4-way image classification set "clarifier" from GitHub (janes1234/Skripsie); label vocabulary: dysfunctional, empty, functional, scum.

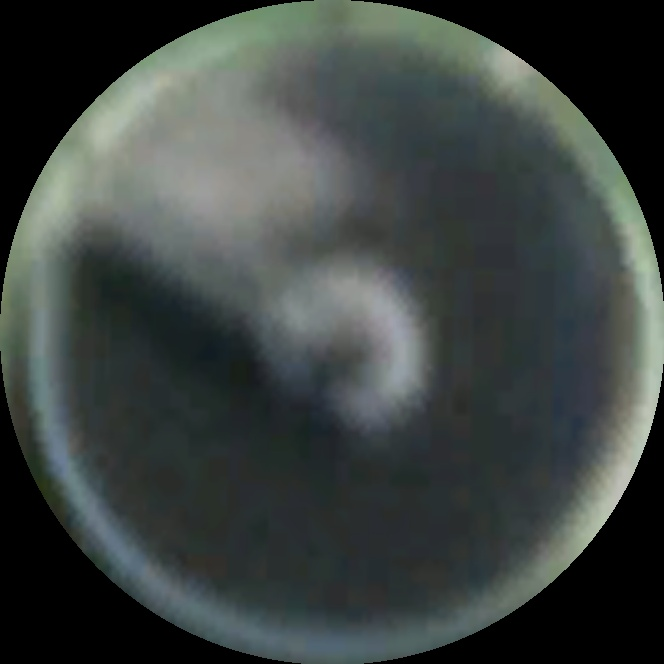
Label: scum

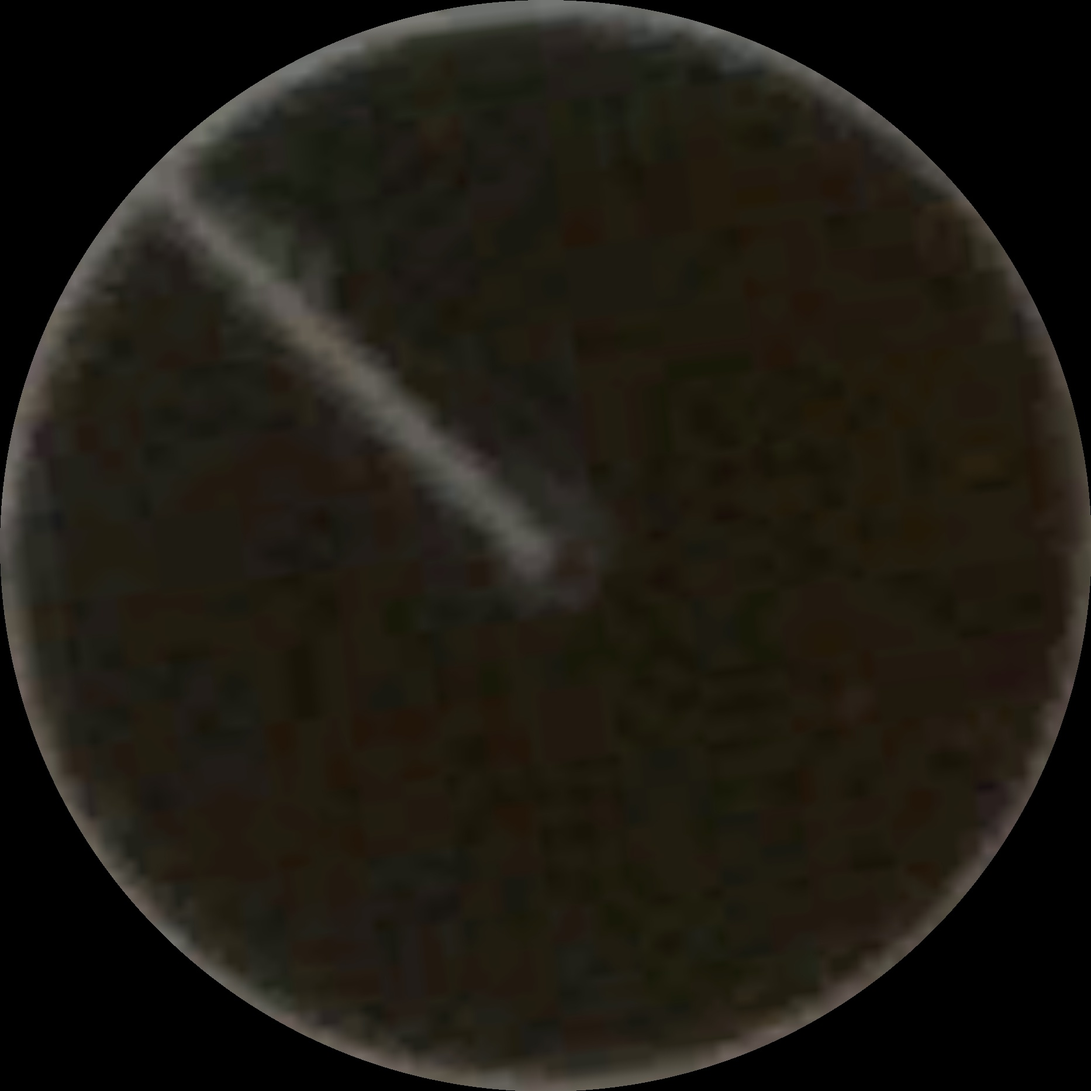
Label: functional

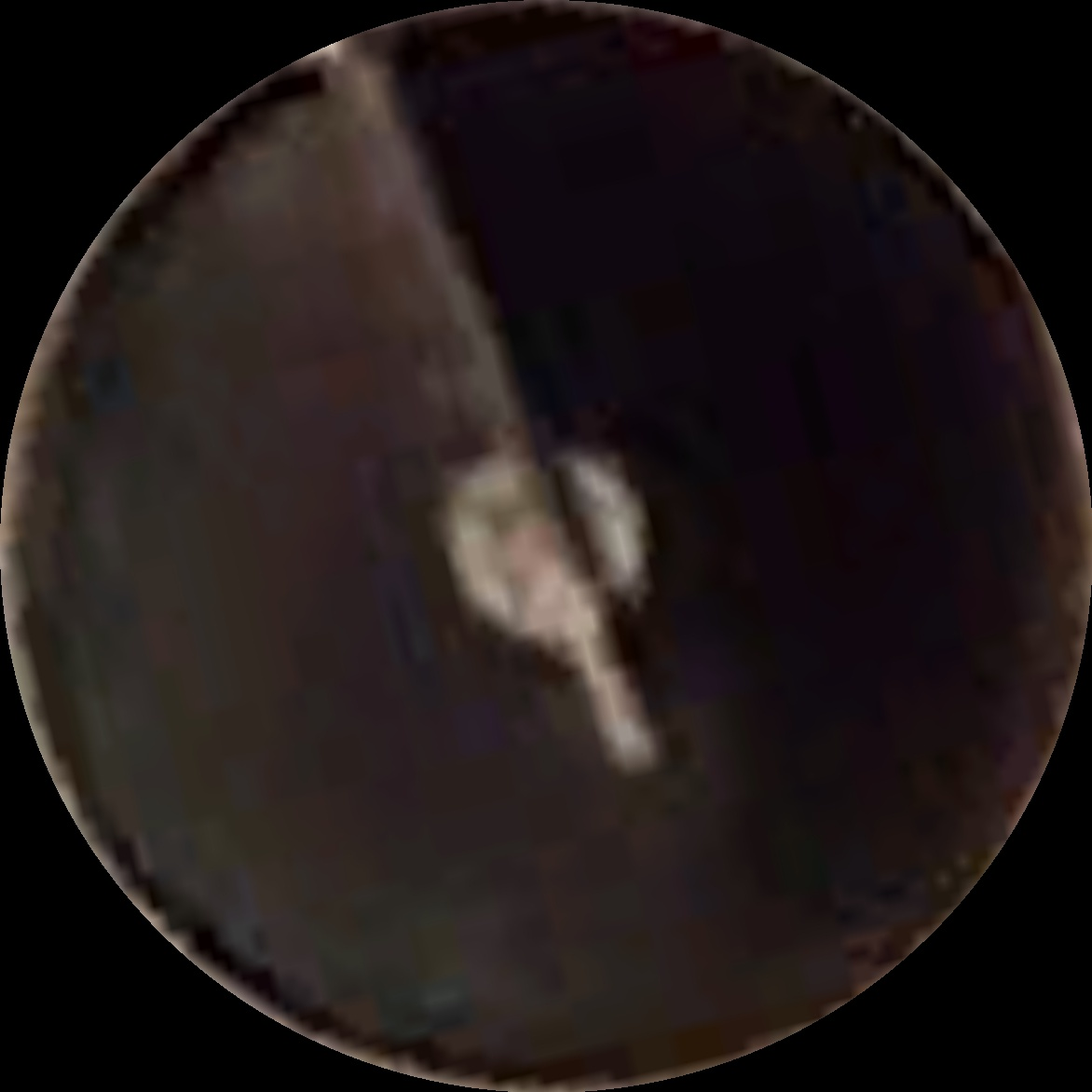
Label: scum

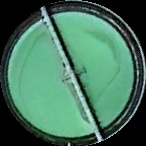
Label: dysfunctional

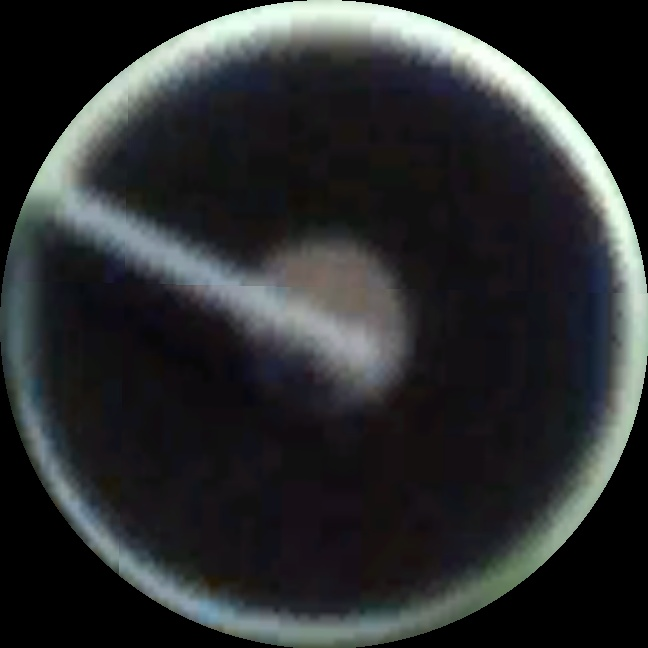
Label: functional

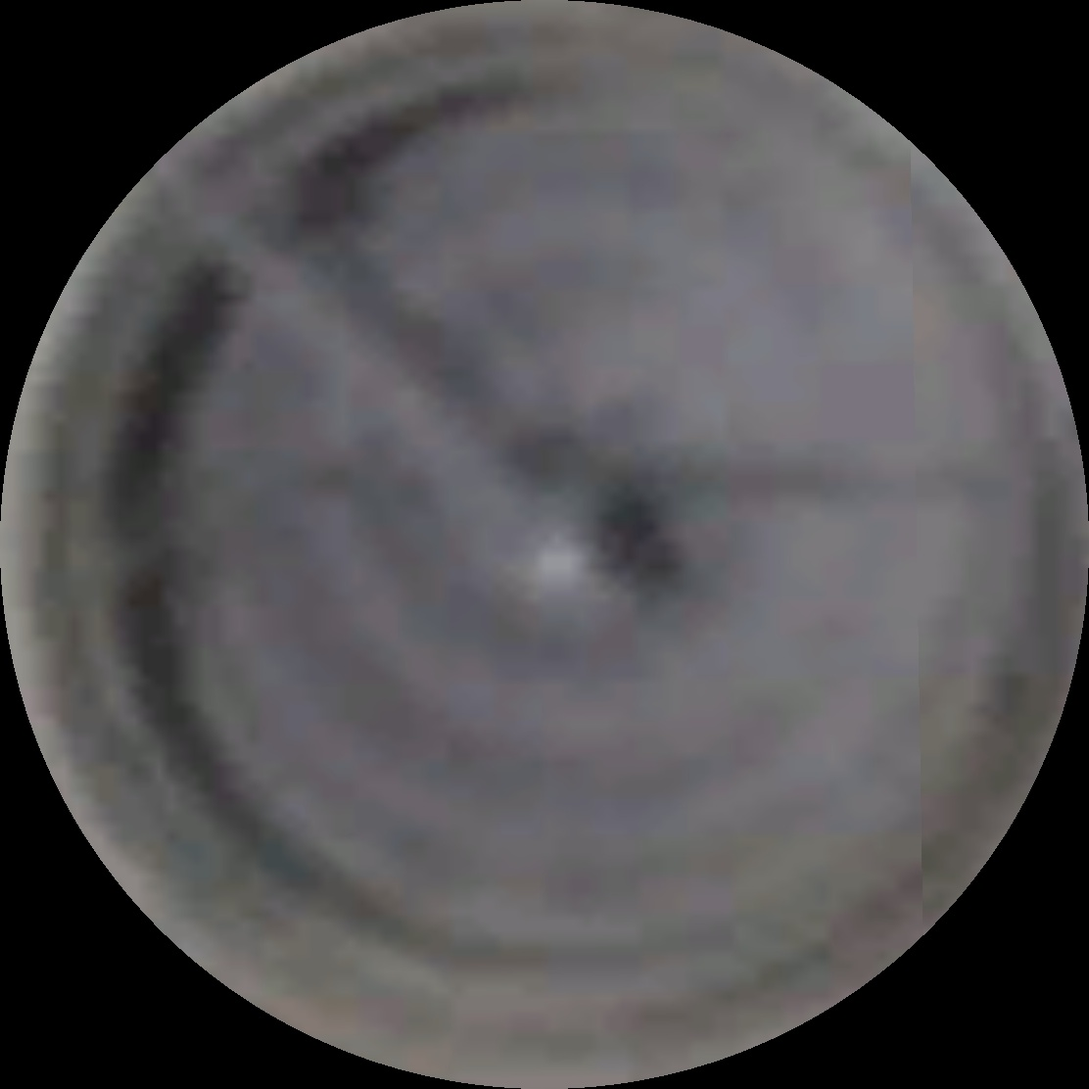
Label: empty
